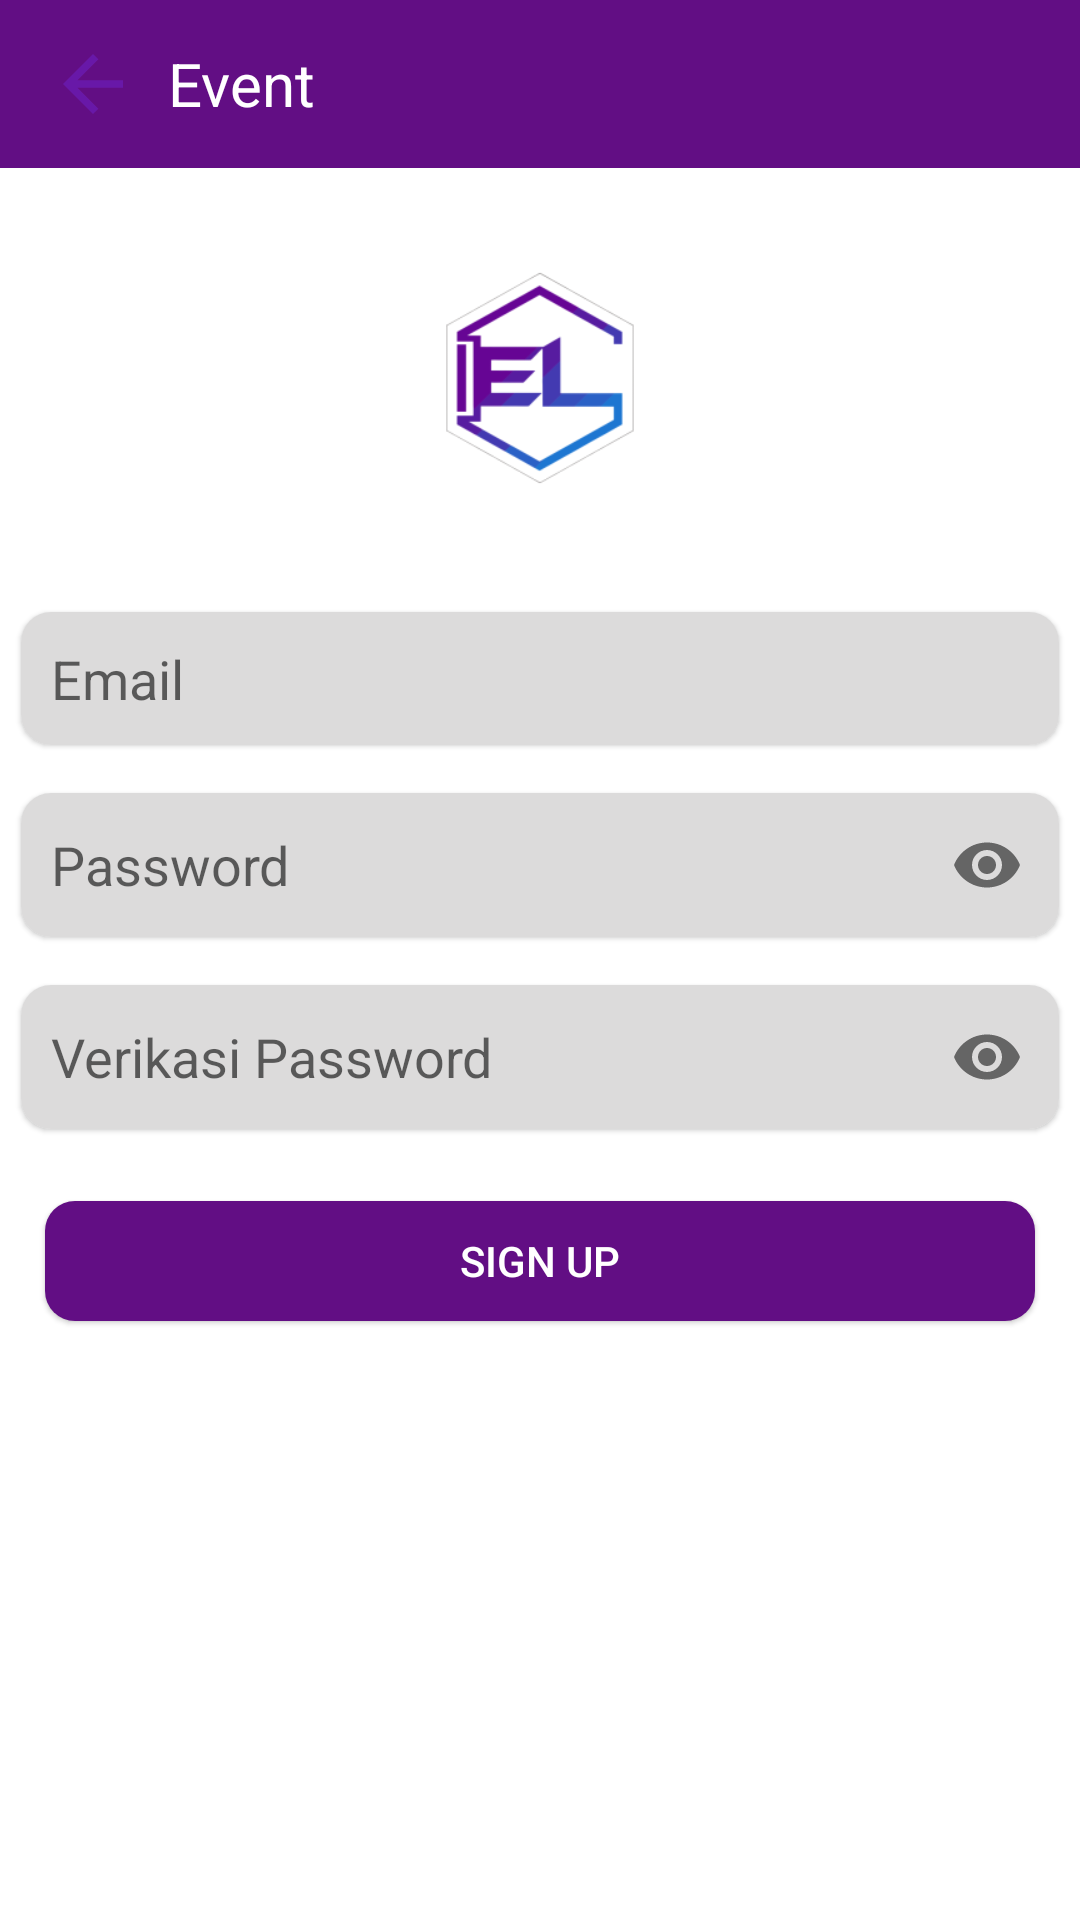

This screen was rendered from an Android layout file. Write that file and the resources it references.
<!-- AndroidManifest.xml: application theme AppTheme -->
<!-- res/layout/activity_register.xml -->
<?xml version="1.0" encoding="utf-8"?>
<RelativeLayout xmlns:android="http://schemas.android.com/apk/res/android"
    xmlns:app="http://schemas.android.com/apk/res-auto"
    xmlns:tools="http://schemas.android.com/tools"
    android:layout_width="match_parent"
    android:layout_height="match_parent"
    tools:context=".Auth.RegisterActivity">

    <android.support.design.widget.AppBarLayout
        android:id="@+id/appbar_reg"
        android:layout_width="match_parent"
        android:layout_height="?attr/actionBarSize"
        android:padding="0dp">

        <android.support.v7.widget.Toolbar
            android:layout_width="match_parent"
            android:layout_height="?attr/actionBarSize"
            android:background="@null">

            <ImageView
                android:layout_width="30dp"
                android:layout_height="30dp"
                android:onClick="backMenu"
                app:srcCompat="@drawable/ic_arrow_back" />

            <TextView
                android:layout_width="wrap_content"
                android:layout_height="match_parent"
                android:gravity="center"
                android:onClick="backMenu"
                android:paddingLeft="10dp"
                android:text="Event"
                android:textColor="@color/white"
                android:textSize="20sp" />

        </android.support.v7.widget.Toolbar>

    </android.support.design.widget.AppBarLayout>

    <RelativeLayout
        android:id="@+id/icon_reg"
        android:layout_width="match_parent"
        android:layout_height="wrap_content"
        android:background="@color/white"
        android:layout_below="@+id/appbar_reg">

        <ImageView
            android:layout_width="80dp"
            android:layout_height="80dp"
            android:layout_centerHorizontal="true"
            android:layout_marginTop="30dp"
            android:layout_marginBottom="30dp"
            android:src="@drawable/ic_apk" />

    </RelativeLayout>

    <LinearLayout
        android:layout_width="match_parent"
        android:layout_height="match_parent"
        android:layout_below="@+id/icon_reg"
        android:background="@color/white"
        android:orientation="vertical">

        <ProgressBar
            android:id="@+id/loading_register"
            android:layout_width="match_parent"
            android:layout_height="wrap_content"
            android:layout_gravity="center"
            android:background="@color/white"
            android:minHeight="5dp"
            android:paddingTop="5dp"
            android:paddingBottom="5dp"
            android:visibility="gone"

            />

        <android.support.v7.widget.CardView xmlns:android="http://schemas.android.com/apk/res/android"
            xmlns:card_view="http://schemas.android.com/apk/res-auto"
            android:layout_width="match_parent"
            android:layout_height="wrap_content"
            android:layout_margin="2dp"
            android:layout_marginBottom="1dp"
            card_view:cardCornerRadius="10dp"
            card_view:cardElevation="1dp"
            card_view:cardUseCompatPadding="true">

            <android.support.design.widget.TextInputLayout
                android:layout_width="match_parent"
                android:layout_height="wrap_content"
                app:hintEnabled="false"
                android:background="@color/colorSilver">

                <EditText
                    android:id="@+id/reg_email"
                    android:paddingLeft="10dp"
                    android:layout_width="match_parent"
                    android:layout_height="wrap_content"
                    android:hint="Email"
                    android:paddingTop="10dp"
                    android:paddingBottom="10dp"
                    android:inputType="textEmailAddress"
                    android:background="#00000000"
                    android:maxLength="50" />
            </android.support.design.widget.TextInputLayout>
        </android.support.v7.widget.CardView>

        <android.support.v7.widget.CardView xmlns:android="http://schemas.android.com/apk/res/android"
            xmlns:card_view="http://schemas.android.com/apk/res-auto"
            android:layout_width="match_parent"
            android:layout_height="wrap_content"
            android:layout_margin="2dp"
            android:layout_marginBottom="3dp"
            card_view:cardCornerRadius="10dp"
            card_view:cardElevation="1dp"
            card_view:cardUseCompatPadding="true">

            <android.support.design.widget.TextInputLayout
                android:layout_width="match_parent"
                android:layout_height="wrap_content"
                android:background="@color/colorSilver"
                app:hintEnabled="false"
                app:passwordToggleEnabled="true">

                <EditText
                    android:paddingLeft="10dp"
                    android:id="@+id/reg_password"
                    android:layout_width="match_parent"
                    android:layout_height="wrap_content"
                    android:hint="Password"
                    android:inputType="textPassword"
                    android:background="#00000000"
                    android:maxLength="14" />

            </android.support.design.widget.TextInputLayout>
        </android.support.v7.widget.CardView>

        <android.support.v7.widget.CardView xmlns:android="http://schemas.android.com/apk/res/android"
            xmlns:card_view="http://schemas.android.com/apk/res-auto"
            android:layout_width="match_parent"
            android:layout_height="wrap_content"
            android:layout_margin="2dp"
            android:layout_marginBottom="3dp"
            card_view:cardCornerRadius="10dp"
            card_view:cardElevation="1dp"
            card_view:cardUseCompatPadding="true">

            <android.support.design.widget.TextInputLayout
                android:layout_width="match_parent"
                android:layout_height="wrap_content"
                android:background="@color/colorSilver"
                app:hintEnabled="false"
                app:passwordToggleEnabled="true">

                <EditText
                    android:id="@+id/reg_password_v"
                    android:paddingLeft="10dp"
                    android:layout_width="match_parent"
                    android:layout_height="wrap_content"
                    android:hint="Verikasi Password"
                    android:inputType="textPassword"
                    android:background="#00000000"
                    android:maxLength="14" />

            </android.support.design.widget.TextInputLayout>
        </android.support.v7.widget.CardView>

        <android.support.v7.widget.CardView xmlns:android="http://schemas.android.com/apk/res/android"
            xmlns:card_view="http://schemas.android.com/apk/res-auto"
            android:layout_width="match_parent"
            android:layout_height="wrap_content"
            android:layout_margin="10dp"
            card_view:cardCornerRadius="10dp"
            card_view:cardElevation="1dp"
            card_view:cardUseCompatPadding="true">

            <Button
                android:id="@+id/button_reg"
                android:layout_width="match_parent"
                android:layout_height="40dp"
                android:background="@color/purpleHeader"
                android:text="Sign UP"
                android:textColor="@color/white">

            </Button>

        </android.support.v7.widget.CardView>

    </LinearLayout>
</RelativeLayout>
<!-- resources referenced by this layout -->
<resources>
  <color name="colorSilver">#dcdbdb</color>
  <color name="purpleHeader">#620E84</color>
  <color name="white">#FFFFFF</color>
  <!-- drawable ic_apk: png bitmap (drawable, 9407 bytes) -->
  <!-- drawable ic_arrow_back (drawable) -->
  <vector android:height="24dp" android:tint="#6818A8"
      android:viewportHeight="24.0" android:viewportWidth="24.0"
      android:width="24dp" xmlns:android="http://schemas.android.com/apk/res/android">
      <path android:fillColor="#FF000000" android:pathData="M20,11H7.83l5.59,-5.59L12,4l-8,8 8,8 1.41,-1.41L7.83,13H20v-2z"/>
  </vector>
  <style name="AppTheme" parent="Theme.AppCompat.Light.NoActionBar">
          
          <item name="colorPrimary">@color/purpleHeader</item>
          <item name="colorPrimaryDark">@color/colorPrimaryDark</item>
          <item name="colorAccent">@color/colorAccent</item>
      </style>
  <color name="colorPrimaryDark">#00574B</color>
  <color name="colorAccent">#B12ECB</color>
</resources>
